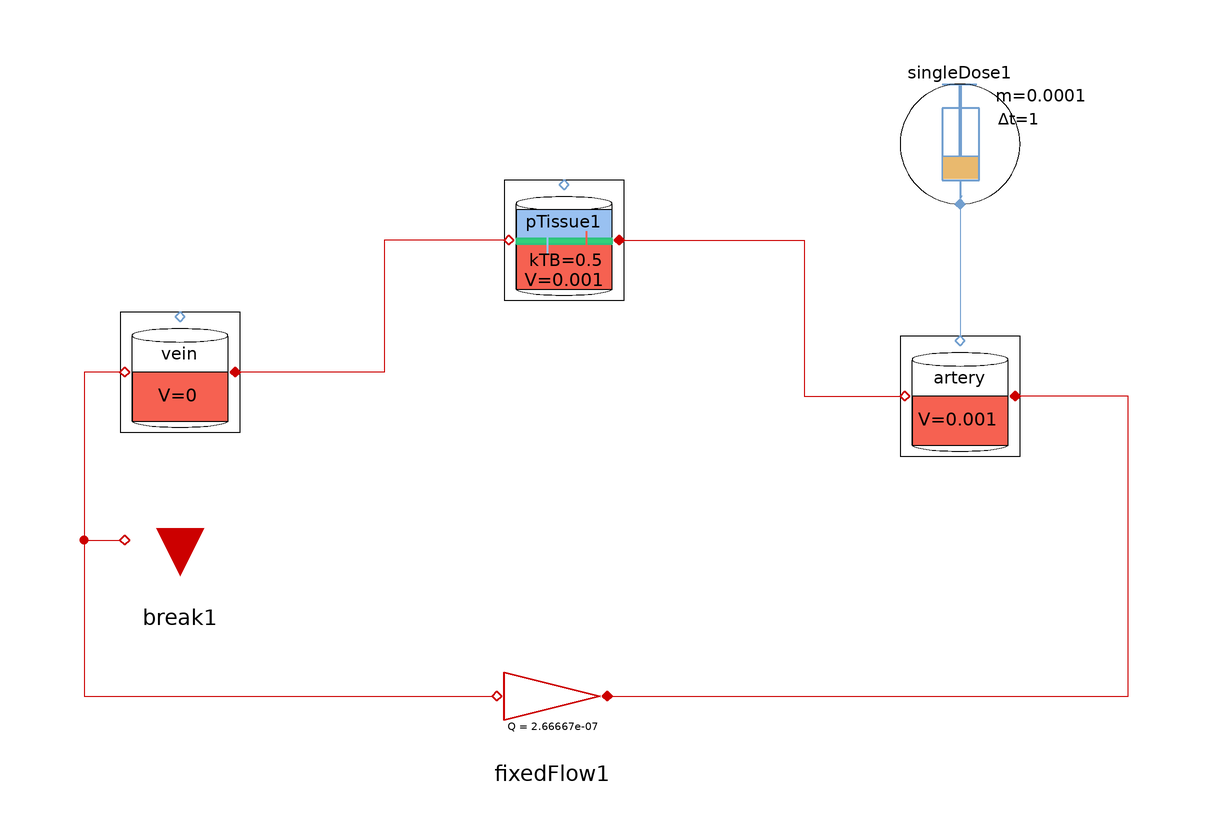

The component connection diagram of the Modelica model below, drawn from its own Placement and Line annotations.

model SingleDoseArteryHalfTissueVenous
    extends Modelica.Icons.Example;
    Pharmacolibrary.Pharmacokinetic.FixedFlow fixedFlow1(Q = 2.66667e-07) annotation(
      Placement(visible = true, transformation(origin = {-4, -20}, extent = {{-10, -10}, {10, 10}}, rotation = 0)));
    Pharmacolibrary.Sources.SingleDose singleDose1(adminMass = 0.0001) annotation(
      Placement(visible = true, transformation(origin = {64, 72}, extent = {{-10, -10}, {10, 10}}, rotation = 0)));
    Pharmacolibrary.Pharmacokinetic.SystemicCompartment artery(V = 0.001) annotation(
      Placement(visible = true, transformation(origin = {64, 30}, extent = {{-10, -10}, {10, 10}}, rotation = 0)));
    Pharmacolibrary.Pharmacokinetic.TissueCompartment pTissue1(V = 0.001, kTB = 0.5) annotation(
      Placement(visible = true, transformation(origin = {-2, 56}, extent = {{-10, -10}, {10, 10}}, rotation = 0)));
    Pharmacolibrary.Pharmacokinetic.SystemicCompartment vein(V = 0) annotation(
      Placement(visible = true, transformation(origin = {-66, 34}, extent = {{-10, -10}, {10, 10}}, rotation = 0)));
    Pharmacolibrary.Pharmacokinetic.FlowGround break1 annotation(
      Placement(visible = true, transformation(origin = {-66, 6}, extent = {{-10, -10}, {10, 10}}, rotation = 0)));
  equation
    connect(vein.port_a, fixedFlow1.port_a) annotation(
      Line(points = {{-76, 34}, {-82, 34}, {-82, -20}, {-14, -20}, {-14, -20}}, color = {204, 0, 0}));
    connect(fixedFlow1.port_b, artery.port_b) annotation(
      Line(points = {{6, -20}, {92, -20}, {92, 30}, {74, 30}, {74, 30}}, color = {204, 0, 0}));
    connect(pTissue1.port_a, vein.port_b) annotation(
      Line(points = {{-12, 56}, {-32, 56}, {-32, 34}, {-56, 34}, {-56, 34}}, color = {204, 0, 0}));
    connect(pTissue1.port_b, artery.port_a) annotation(
      Line(points = {{8, 56}, {38, 56}, {38, 30}, {54, 30}, {54, 30}}, color = {204, 0, 0}));
    connect(singleDose1.cport, artery.cport) annotation(
      Line(points = {{64, 62}, {64, 40}}, color = {114, 159, 207}));
    connect(vein.port_a, break1.port_a) annotation(
      Line(points = {{-76, 34}, {-82, 34}, {-82, 6}, {-76, 6}, {-76, 6}}, color = {204, 0, 0}));
    annotation(
      experiment(StartTime = 0, StopTime = 21600, Tolerance = 1e-06, Interval = 43.7247),
  Documentation(info = "<html><head></head><body><p>The model shows similar drug administration like intravenous, but now it is administered to arteries and it reaches tissues first then goes via veins to other tissues.</p><p>The tissue-blood concentration ratio is 0.5.</p><p><strong>Intra-arterial administration</strong>&nbsp;is a specialized route of drug delivery where drugs are directly injected into an artery. This approach is typically used when high drug concentrations need to be delivered directly to a specific organ or tissue, bypassing the venous system initially. It ensures that the drug first reaches the targeted tissue before entering systemic circulation.</p></body></html>"));
  end SingleDoseArteryHalfTissueVenous;